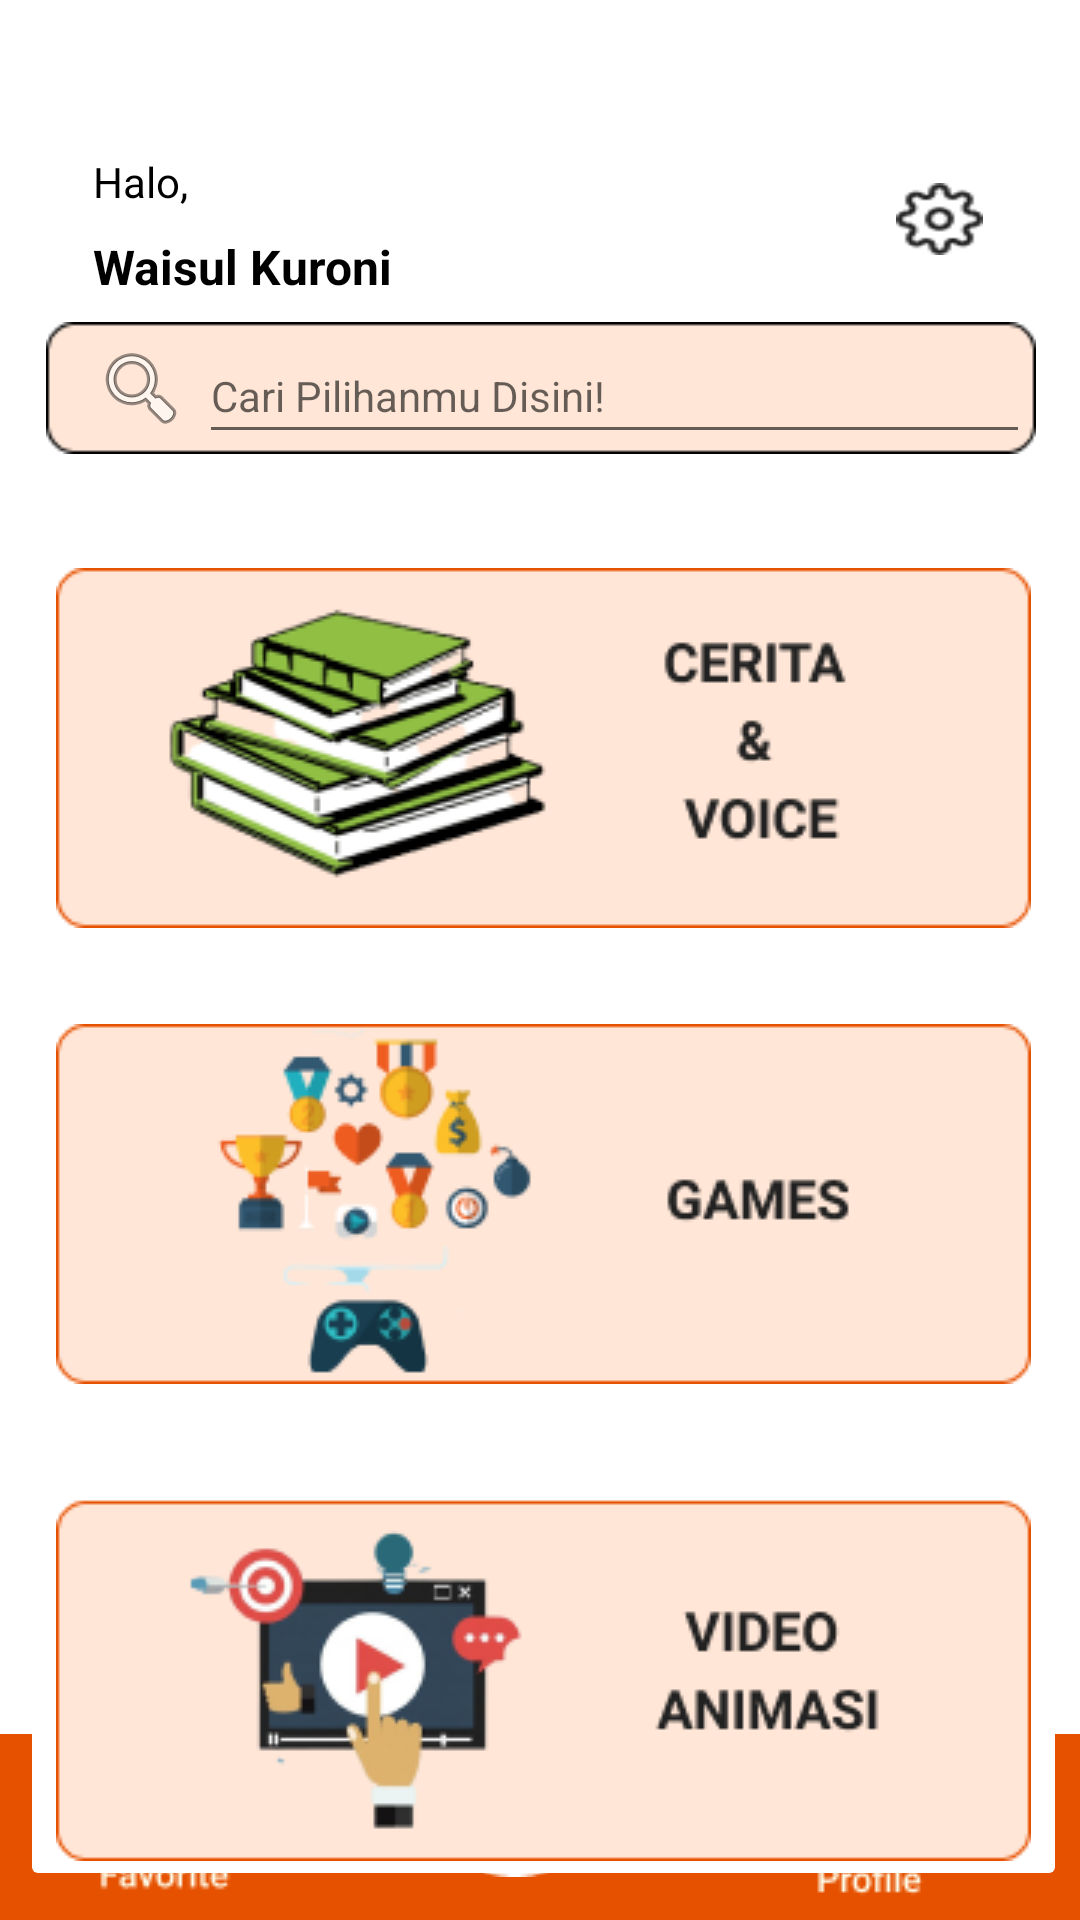

Layout XML and referenced resources for this Android screen:
<!-- AndroidManifest.xml: application theme Theme.EduOl -->
<!-- res/layout/activity_home.xml -->
<?xml version="1.0" encoding="utf-8"?>
<androidx.constraintlayout.widget.ConstraintLayout xmlns:android="http://schemas.android.com/apk/res/android"
    xmlns:app="http://schemas.android.com/apk/res-auto"
    xmlns:tools="http://schemas.android.com/tools"
    android:layout_width="match_parent"
    android:layout_height="match_parent"
    tools:context=".core.HomeActivity">

    <TextView
        android:id="@+id/halo"
        android:layout_width="wrap_content"
        android:layout_height="wrap_content"
        android:text="@string/halo"
        android:textColor="@color/black"
        app:layout_constraintBottom_toBottomOf="parent"
        app:layout_constraintEnd_toEndOf="parent"
        app:layout_constraintHorizontal_bias="0.094"
        app:layout_constraintStart_toStartOf="parent"
        app:layout_constraintTop_toTopOf="parent"
        app:layout_constraintVertical_bias="0.082" />

    <TextView
        android:id="@+id/viewName"
        android:layout_width="103dp"
        android:layout_height="23dp"
        android:layout_marginTop="8dp"
        android:text="@string/waisul_kuroni"
        android:textColor="@color/black"
        android:textSize="16sp"
        android:textStyle="bold"
        app:layout_constraintEnd_toEndOf="@+id/halo"
        app:layout_constraintHorizontal_bias="0.0"
        app:layout_constraintStart_toStartOf="@+id/halo"
        app:layout_constraintTop_toBottomOf="@+id/halo" />

    <Button
        android:id="@+id/settingBtn"
        android:layout_width="29dp"
        android:layout_height="24dp"
        android:background="@drawable/settings"
        app:layout_constraintBottom_toBottomOf="@+id/viewName"
        app:layout_constraintEnd_toEndOf="parent"
        app:layout_constraintHorizontal_bias="0.88"
        app:layout_constraintStart_toEndOf="@+id/halo"
        app:layout_constraintTop_toTopOf="@+id/halo"
        app:layout_constraintVertical_bias="0.388"
        tools:ignore="TouchTargetSizeCheck,TouchTargetSizeCheck,SpeakableTextPresentCheck" />

    <androidx.constraintlayout.widget.ConstraintLayout
        android:id="@+id/constraintLayout"
        android:layout_width="330dp"
        android:layout_height="44dp"
        android:background="@drawable/pencarian"
        app:layout_constraintBottom_toBottomOf="parent"
        app:layout_constraintEnd_toEndOf="parent"
        app:layout_constraintHorizontal_bias="0.506"
        app:layout_constraintStart_toStartOf="parent"
        app:layout_constraintTop_toTopOf="parent"
        app:layout_constraintVertical_bias="0.18">

        <EditText
            android:id="@+id/searchBar"
            android:layout_width="277dp"
            android:layout_height="42dp"
            android:layout_marginStart="1dp"
            android:ems="10"
            android:hint="Cari Pilihanmu Disini!"
            android:importantForAutofill="no"
            android:inputType="textPersonName"
            android:textSize="14sp"
            app:layout_constraintBottom_toBottomOf="parent"
            app:layout_constraintEnd_toEndOf="parent"
            app:layout_constraintStart_toEndOf="@+id/imageView10"
            app:layout_constraintTop_toTopOf="parent"
            app:layout_constraintVertical_bias="1.0"
            tools:ignore="TouchTargetSizeCheck,TouchTargetSizeCheck,TextContrastCheck,TextContrastCheck" />

        <ImageView
            android:id="@+id/imageView10"
            android:layout_width="wrap_content"
            android:layout_height="wrap_content"
            app:layout_constraintBottom_toBottomOf="parent"
            app:layout_constraintEnd_toEndOf="parent"
            app:layout_constraintHorizontal_bias="0.053"
            app:layout_constraintStart_toStartOf="parent"
            app:layout_constraintTop_toTopOf="parent"
            app:srcCompat="@android:drawable/ic_menu_search" />

    </androidx.constraintlayout.widget.ConstraintLayout>

    <androidx.constraintlayout.widget.ConstraintLayout
        android:layout_width="414dp"
        android:layout_height="62dp"
        android:background="@drawable/nav_bar"
        app:layout_constraintBottom_toBottomOf="parent"
        app:layout_constraintEnd_toEndOf="parent"
        app:layout_constraintHorizontal_bias="0.666"
        app:layout_constraintStart_toStartOf="parent"
        app:layout_constraintTop_toBottomOf="@+id/constraintLayout"
        app:layout_constraintVertical_bias="1.0">

        <ImageButton
            android:id="@+id/btnHome"
            android:layout_width="62dp"
            android:layout_height="62dp"
            android:layout_marginTop="-30dp"
            android:backgroundTint="#E65100"
            android:contentDescription="@string/homebutton"
            app:layout_constraintBottom_toBottomOf="parent"
            app:layout_constraintEnd_toEndOf="parent"
            app:layout_constraintStart_toStartOf="parent"
            app:layout_constraintTop_toTopOf="parent"
            app:srcCompat="@drawable/home"
            tools:ignore="SpeakableTextPresentCheck" />

        <ImageButton
            android:id="@+id/btnFavorite"
            android:layout_width="wrap_content"
            android:layout_height="wrap_content"
            android:backgroundTint="#E65100"
            android:contentDescription="@string/favorite"
            app:layout_constraintBottom_toBottomOf="parent"
            app:layout_constraintEnd_toStartOf="@+id/btnHome"
            app:layout_constraintStart_toStartOf="parent"
            app:layout_constraintTop_toTopOf="parent"
            app:srcCompat="@drawable/favorite"
            tools:ignore="SpeakableTextPresentCheck,SpeakableTextPresentCheck" />

        <ImageButton
            android:id="@+id/btnProfile"
            android:layout_width="wrap_content"
            android:layout_height="wrap_content"
            android:backgroundTint="#E65100"
            android:contentDescription="@string/profile"
            app:layout_constraintBottom_toBottomOf="parent"
            app:layout_constraintEnd_toEndOf="parent"
            app:layout_constraintStart_toEndOf="@+id/btnHome"
            app:layout_constraintTop_toTopOf="parent"
            app:srcCompat="@drawable/profile"
            tools:ignore="SpeakableTextPresentCheck" />
    </androidx.constraintlayout.widget.ConstraintLayout>

    <ImageButton
        android:id="@+id/btnCerita"
        android:layout_width="wrap_content"
        android:layout_height="wrap_content"
        android:layout_marginTop="28dp"
        android:backgroundTint="#fff"
        android:contentDescription="@string/ceritavoice"
        app:layout_constraintEnd_toEndOf="@+id/constraintLayout"
        app:layout_constraintHorizontal_bias="0.473"
        app:layout_constraintStart_toStartOf="@+id/constraintLayout"
        app:layout_constraintTop_toBottomOf="@+id/constraintLayout"
        app:srcCompat="@drawable/cerita"
        tools:ignore="SpeakableTextPresentCheck" />

    <ImageButton
        android:id="@+id/imageButton6"
        android:layout_width="wrap_content"
        android:layout_height="wrap_content"
        android:layout_marginTop="12dp"
        android:backgroundTint="#fff"
        android:contentDescription="@string/games"
        app:layout_constraintEnd_toEndOf="@+id/btnCerita"
        app:layout_constraintHorizontal_bias="0.0"
        app:layout_constraintStart_toStartOf="@+id/btnCerita"
        app:layout_constraintTop_toBottomOf="@+id/btnCerita"
        app:srcCompat="@drawable/games"
        tools:ignore="SpeakableTextPresentCheck" />

    <ImageButton
        android:id="@+id/imageButton7"
        android:layout_width="wrap_content"
        android:layout_height="wrap_content"
        android:layout_marginTop="12dp"
        android:backgroundTint="#fff"
        android:contentDescription="@string/video"
        app:layout_constraintEnd_toEndOf="@+id/imageButton6"
        app:layout_constraintHorizontal_bias="0.0"
        app:layout_constraintStart_toStartOf="@+id/imageButton6"
        app:layout_constraintTop_toBottomOf="@+id/imageButton6"
        app:srcCompat="@drawable/video"
        tools:ignore="SpeakableTextPresentCheck" />

</androidx.constraintlayout.widget.ConstraintLayout>
<!-- resources referenced by this layout -->
<resources>
  <color name="black">#FF000000</color>
  <!-- drawable cerita: png bitmap (drawable, 20168 bytes) -->
  <!-- drawable favorite: png bitmap (drawable, 1089 bytes) -->
  <!-- drawable games: png bitmap (drawable, 11594 bytes) -->
  <!-- drawable home: png bitmap (drawable, 2302 bytes) -->
  <!-- drawable nav_bar (drawable) -->
  <?xml version="1.0" encoding="utf-8"?>
  <selector xmlns:android="http://schemas.android.com/apk/res/android">
  
      <item>
          <shape android:shape="rectangle">
              <solid android:color="#E65100"/>
              <corners android:topRightRadius="15dp"
                   android:topLeftRadius="15dp"/>
          </shape>
      </item>
  </selector>
  <!-- drawable pencarian: png bitmap (drawable, 752 bytes) -->
  <!-- drawable profile: png bitmap (drawable, 901 bytes) -->
  <!-- drawable settings: png bitmap (drawable, 974 bytes) -->
  <!-- drawable video: png bitmap (drawable, 13907 bytes) -->
  <string name="ceritavoice">cerita</string>
  <string name="favorite">favorite</string>
  <string name="games">games</string>
  <string name="halo">Halo,</string>
  <string name="homebutton">homebutton</string>
  <string name="profile">profile</string>
  <string name="video">video</string>
  <string name="waisul_kuroni">Waisul Kuroni</string>
  <style name="Theme.EduOl" parent="Theme.MaterialComponents.DayNight.NoActionBar">
          
          <item name="colorPrimary">#E65100</item>
          <item name="colorPrimaryVariant">@color/purple_700</item>
          <item name="colorOnPrimary">@color/white</item>
          
          <item name="colorSecondary">@color/teal_200</item>
          <item name="colorSecondaryVariant">@color/teal_700</item>
          <item name="colorOnSecondary">@color/black</item>
          
          <item name="android:statusBarColor" tools:targetApi="l">?attr/colorPrimaryVariant</item>
          
      </style>
  <color name="purple_700">#FF3700B3</color>
  <color name="white">#FAF7F7</color>
  <color name="teal_200">#FF03DAC5</color>
  <color name="teal_700">#FF018786</color>
</resources>
